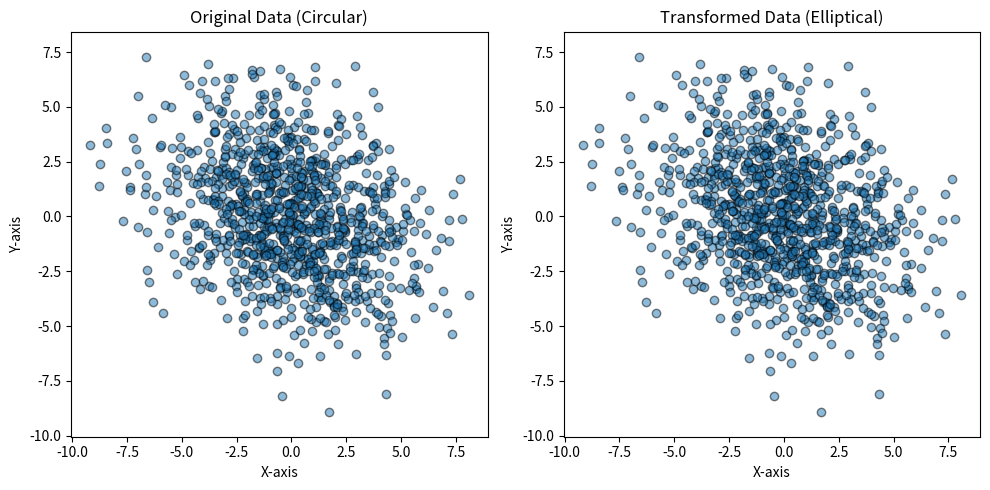

Write the Python code that produced this figure.
import numpy as np
import matplotlib.pyplot as plt

# Step 1: Generate data from a standard normal distribution
mean = [0, 0]  # Mean of the distribution
cov = [[8, -5], [-1,-6]]  # Covariance matrix for a standard normal distribution

data = np.random.multivariate_normal(mean, cov, 1000)

# Step 2: Define a new covariance matrix for the desired shape
# For example, let's create an elliptical shape
# cov_new = [[4, 1.5], [1.5, 1]]  # This will stretch and rotate the data

# Apply the linear transformation
# L = np.linalg.cholesky(cov_new)  # Cholesky decomposition to get the transformation matrix
# transformed_data = data @ L.T

# Plot the original and transformed data
plt.figure(figsize=(10, 5))

plt.subplot(1, 2, 1)
plt.scatter(data[:, 0], data[:, 1], alpha=0.5, edgecolor='k')
plt.title("Original Data (Circular)")
plt.xlabel("X-axis")
plt.ylabel("Y-axis")
plt.axis('equal')

plt.subplot(1, 2, 2)
plt.scatter(data[:, 0], data[:, 1], alpha=0.5, edgecolor='k')
plt.title("Transformed Data (Elliptical)")
plt.xlabel("X-axis")
plt.ylabel("Y-axis")
plt.axis('equal')

plt.tight_layout()
plt.show()
